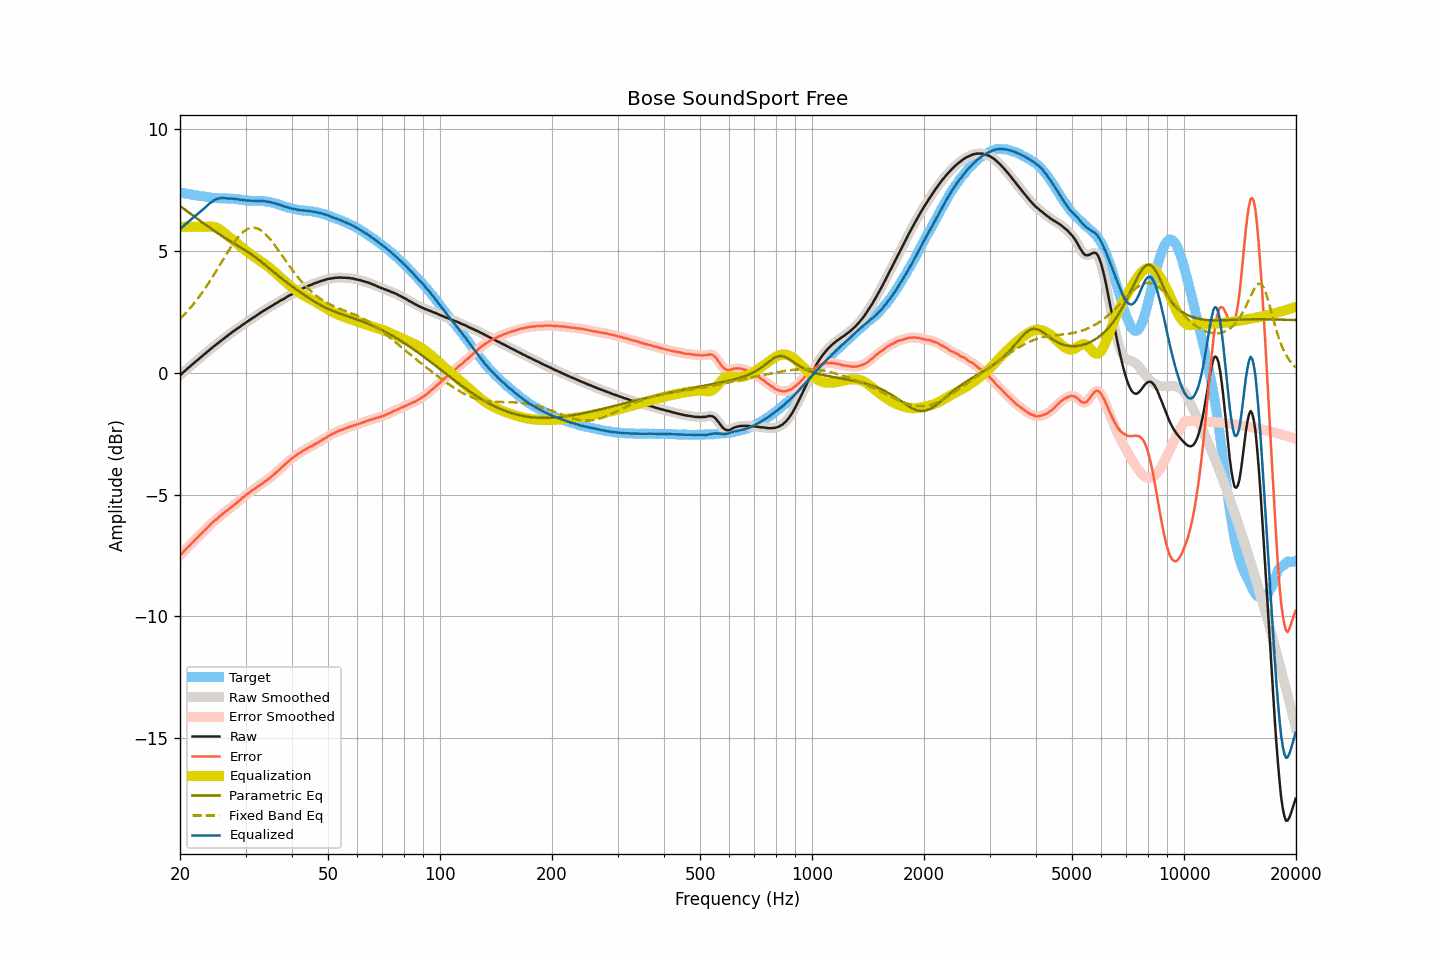

The data file committed next to this chart (first rows):
frequency, raw, smoothed, error, error_smoothed, equalization, parametric_eq, fixed_band_eq, equalized_raw, equalized_smoothed, target
20.00, -0.10, -0.10, -7.50, -7.51, 6.00, 6.86, 2.22, 5.90, 5.90, 7.40
20.20, -0.04, -0.04, -7.43, -7.43, 6.00, 6.81, 2.29, 5.96, 5.96, 7.39
20.40, 0.02, 0.02, -7.36, -7.36, 6.00, 6.76, 2.35, 6.02, 6.02, 7.38
20.61, 0.08, 0.08, -7.29, -7.29, 6.00, 6.71, 2.42, 6.08, 6.08, 7.37
20.81, 0.14, 0.14, -7.22, -7.22, 6.00, 6.66, 2.49, 6.14, 6.14, 7.36
21.02, 0.20, 0.20, -7.15, -7.15, 6.00, 6.61, 2.57, 6.20, 6.20, 7.35
21.23, 0.25, 0.25, -7.09, -7.08, 6.00, 6.56, 2.64, 6.25, 6.25, 7.34
21.44, 0.31, 0.31, -7.02, -7.02, 6.00, 6.51, 2.72, 6.31, 6.31, 7.33
21.66, 0.37, 0.37, -6.95, -6.95, 6.00, 6.47, 2.80, 6.37, 6.37, 7.32
21.87, 0.42, 0.42, -6.88, -6.88, 6.00, 6.42, 2.88, 6.42, 6.42, 7.31
22.09, 0.48, 0.48, -6.81, -6.82, 6.00, 6.37, 2.96, 6.48, 6.48, 7.29
22.31, 0.53, 0.53, -6.75, -6.75, 6.00, 6.32, 3.05, 6.53, 6.53, 7.28
22.54, 0.59, 0.59, -6.68, -6.68, 6.00, 6.27, 3.14, 6.59, 6.59, 7.27
22.76, 0.65, 0.65, -6.61, -6.62, 6.00, 6.23, 3.23, 6.65, 6.65, 7.26
22.99, 0.70, 0.70, -6.56, -6.55, 6.00, 6.18, 3.32, 6.70, 6.70, 7.26
23.22, 0.76, 0.76, -6.49, -6.49, 6.00, 6.13, 3.42, 6.76, 6.76, 7.25
23.45, 0.81, 0.81, -6.43, -6.43, 6.00, 6.08, 3.51, 6.81, 6.81, 7.24
23.69, 0.87, 0.87, -6.36, -6.36, 6.00, 6.04, 3.61, 6.87, 6.88, 7.23
23.92, 0.93, 0.93, -6.28, -6.29, 6.01, 5.99, 3.71, 6.94, 6.93, 7.21
24.16, 0.98, 0.98, -6.22, -6.22, 6.01, 5.94, 3.82, 6.99, 6.99, 7.20
24.40, 1.03, 1.03, -6.16, -6.16, 6.01, 5.90, 3.92, 7.04, 7.04, 7.19
24.65, 1.09, 1.09, -6.10, -6.10, 6.00, 5.85, 4.03, 7.09, 7.08, 7.19
24.89, 1.14, 1.14, -6.05, -6.05, 5.98, 5.81, 4.13, 7.12, 7.12, 7.19
25.14, 1.19, 1.19, -6.00, -5.99, 5.96, 5.76, 4.24, 7.15, 7.15, 7.19
25.39, 1.24, 1.24, -5.93, -5.94, 5.92, 5.72, 4.35, 7.16, 7.17, 7.18
25.65, 1.30, 1.30, -5.87, -5.88, 5.88, 5.67, 4.46, 7.18, 7.18, 7.17
25.91, 1.35, 1.35, -5.82, -5.82, 5.83, 5.63, 4.57, 7.18, 7.18, 7.17
26.16, 1.40, 1.40, -5.77, -5.77, 5.78, 5.59, 4.68, 7.18, 7.18, 7.17
26.43, 1.45, 1.45, -5.72, -5.72, 5.73, 5.55, 4.79, 7.18, 7.18, 7.17
26.69, 1.50, 1.50, -5.67, -5.67, 5.67, 5.50, 4.89, 7.17, 7.17, 7.17
26.96, 1.55, 1.55, -5.61, -5.61, 5.61, 5.46, 5.00, 7.16, 7.16, 7.16
27.23, 1.60, 1.60, -5.56, -5.56, 5.56, 5.42, 5.10, 7.16, 7.16, 7.16
27.50, 1.65, 1.65, -5.51, -5.51, 5.51, 5.38, 5.20, 7.16, 7.16, 7.16
27.77, 1.70, 1.70, -5.46, -5.46, 5.46, 5.34, 5.30, 7.16, 7.15, 7.16
28.05, 1.74, 1.74, -5.40, -5.40, 5.40, 5.30, 5.39, 7.14, 7.15, 7.14
28.33, 1.79, 1.79, -5.35, -5.35, 5.35, 5.26, 5.48, 7.14, 7.14, 7.14
28.62, 1.84, 1.84, -5.29, -5.30, 5.29, 5.22, 5.56, 7.13, 7.13, 7.13
28.90, 1.88, 1.88, -5.25, -5.24, 5.24, 5.18, 5.64, 7.12, 7.12, 7.13
29.19, 1.93, 1.93, -5.18, -5.18, 5.18, 5.14, 5.71, 7.11, 7.11, 7.11
29.48, 1.98, 1.98, -5.12, -5.13, 5.13, 5.10, 5.77, 7.11, 7.10, 7.10
29.78, 2.02, 2.02, -5.08, -5.07, 5.07, 5.06, 5.83, 7.09, 7.10, 7.10
30.08, 2.07, 2.07, -5.01, -5.02, 5.02, 5.02, 5.87, 7.09, 7.09, 7.08
30.38, 2.11, 2.11, -4.97, -4.97, 4.97, 4.98, 5.91, 7.08, 7.08, 7.08
30.68, 2.16, 2.16, -4.92, -4.92, 4.92, 4.93, 5.94, 7.08, 7.08, 7.08
30.99, 2.20, 2.20, -4.87, -4.87, 4.87, 4.89, 5.96, 7.07, 7.07, 7.07
31.30, 2.25, 2.25, -4.82, -4.82, 4.82, 4.84, 5.96, 7.07, 7.07, 7.07
31.61, 2.29, 2.29, -4.78, -4.78, 4.78, 4.80, 5.97, 7.07, 7.07, 7.07
31.93, 2.33, 2.33, -4.74, -4.73, 4.73, 4.75, 5.95, 7.06, 7.07, 7.07
32.24, 2.38, 2.38, -4.69, -4.69, 4.69, 4.70, 5.94, 7.07, 7.07, 7.07
32.57, 2.42, 2.42, -4.64, -4.64, 4.64, 4.65, 5.91, 7.06, 7.07, 7.06
32.89, 2.47, 2.47, -4.60, -4.60, 4.60, 4.59, 5.87, 7.07, 7.07, 7.07
33.22, 2.51, 2.51, -4.55, -4.55, 4.55, 4.54, 5.82, 7.06, 7.06, 7.06
33.55, 2.55, 2.55, -4.51, -4.51, 4.51, 4.49, 5.77, 7.06, 7.06, 7.06
33.89, 2.59, 2.59, -4.45, -4.46, 4.46, 4.43, 5.71, 7.05, 7.05, 7.04
34.23, 2.63, 2.63, -4.41, -4.41, 4.41, 4.38, 5.65, 7.04, 7.04, 7.04
34.57, 2.67, 2.67, -4.36, -4.36, 4.36, 4.32, 5.57, 7.03, 7.03, 7.03
34.92, 2.71, 2.71, -4.31, -4.31, 4.31, 4.27, 5.50, 7.02, 7.02, 7.02
35.27, 2.75, 2.75, -4.25, -4.25, 4.25, 4.22, 5.41, 7.00, 7.00, 7.00
35.62, 2.79, 2.79, -4.20, -4.20, 4.20, 4.16, 5.33, 6.98, 6.98, 6.99
35.97, 2.83, 2.83, -4.14, -4.14, 4.14, 4.11, 5.24, 6.97, 6.97, 6.97
... 635 more rows
